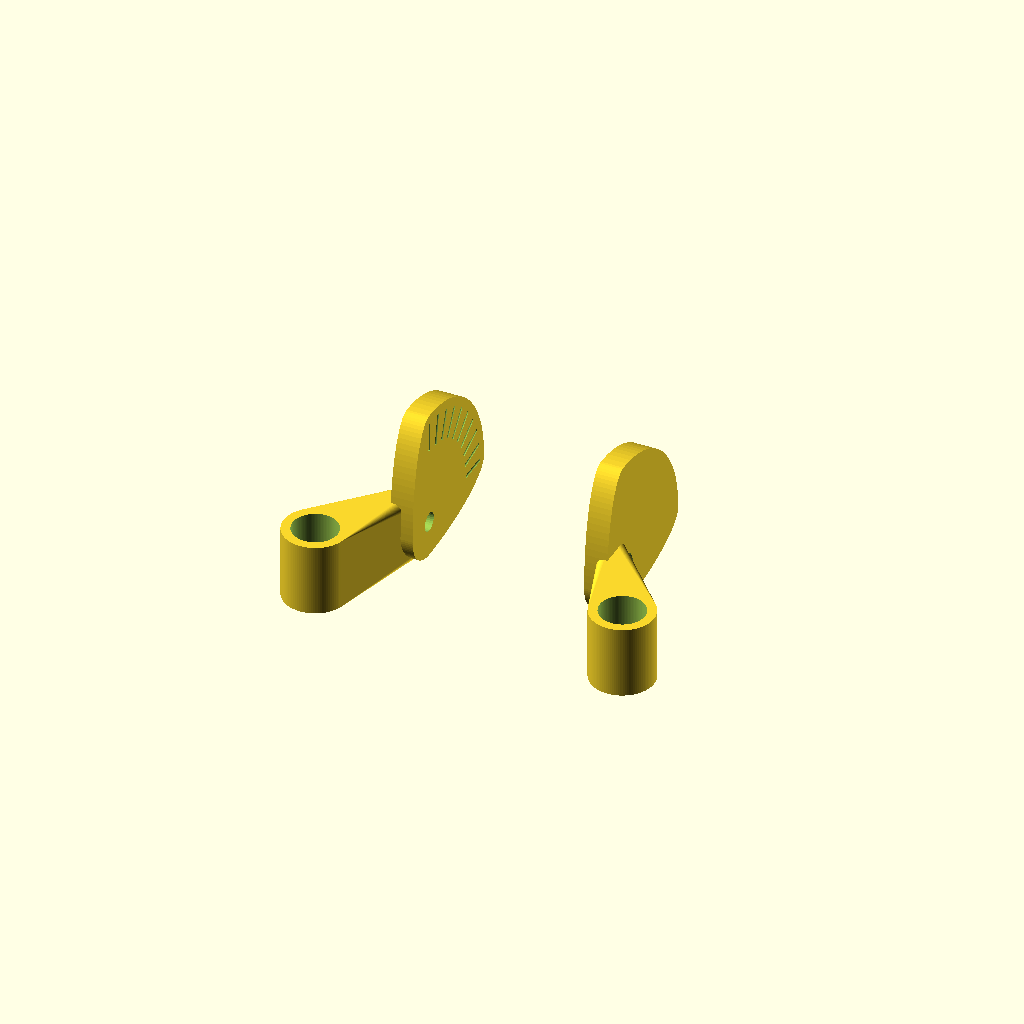
Cell 1 — every parameter at its default value.
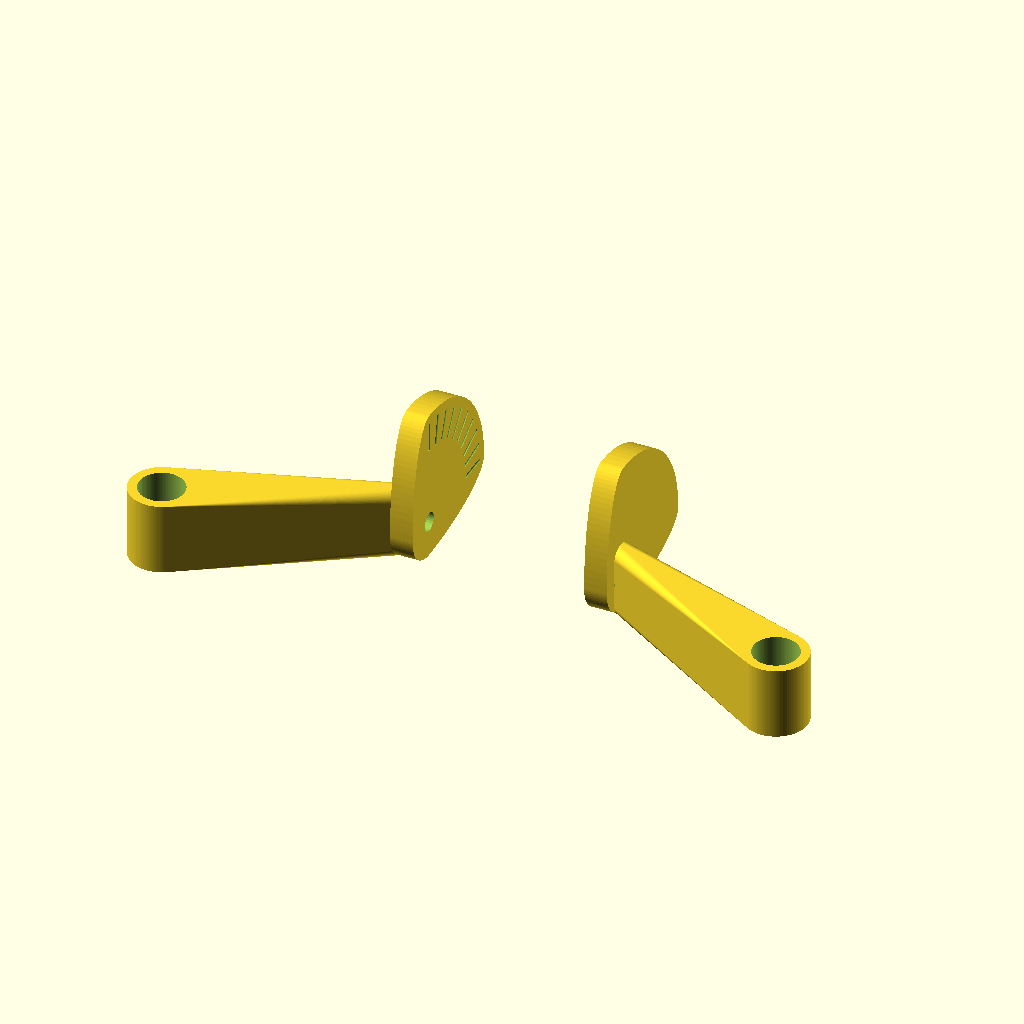
Cell 2: the same model with standoff_distance = 68.
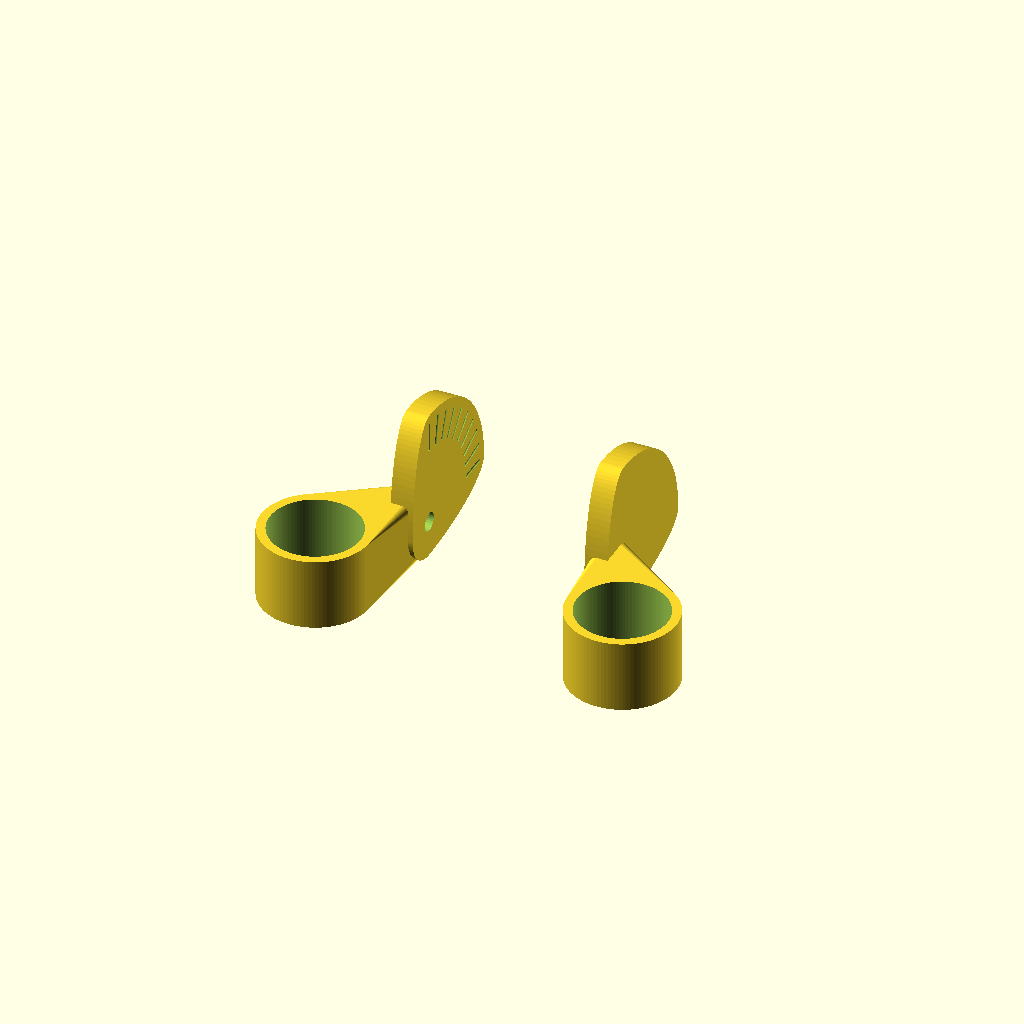
Cell 3: standoff_radius = 5 (everything else at default).
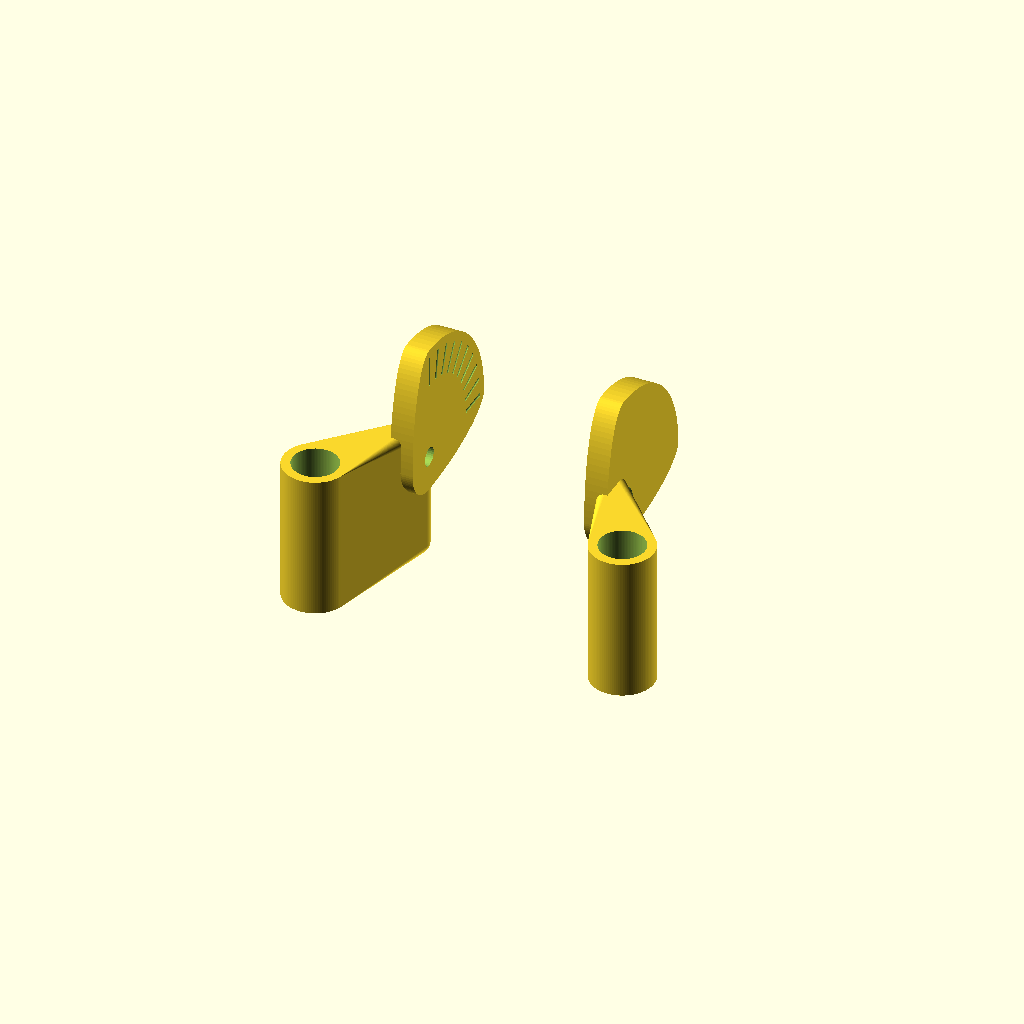
Cell 4: the same model with standoff_wrap_height = 16.
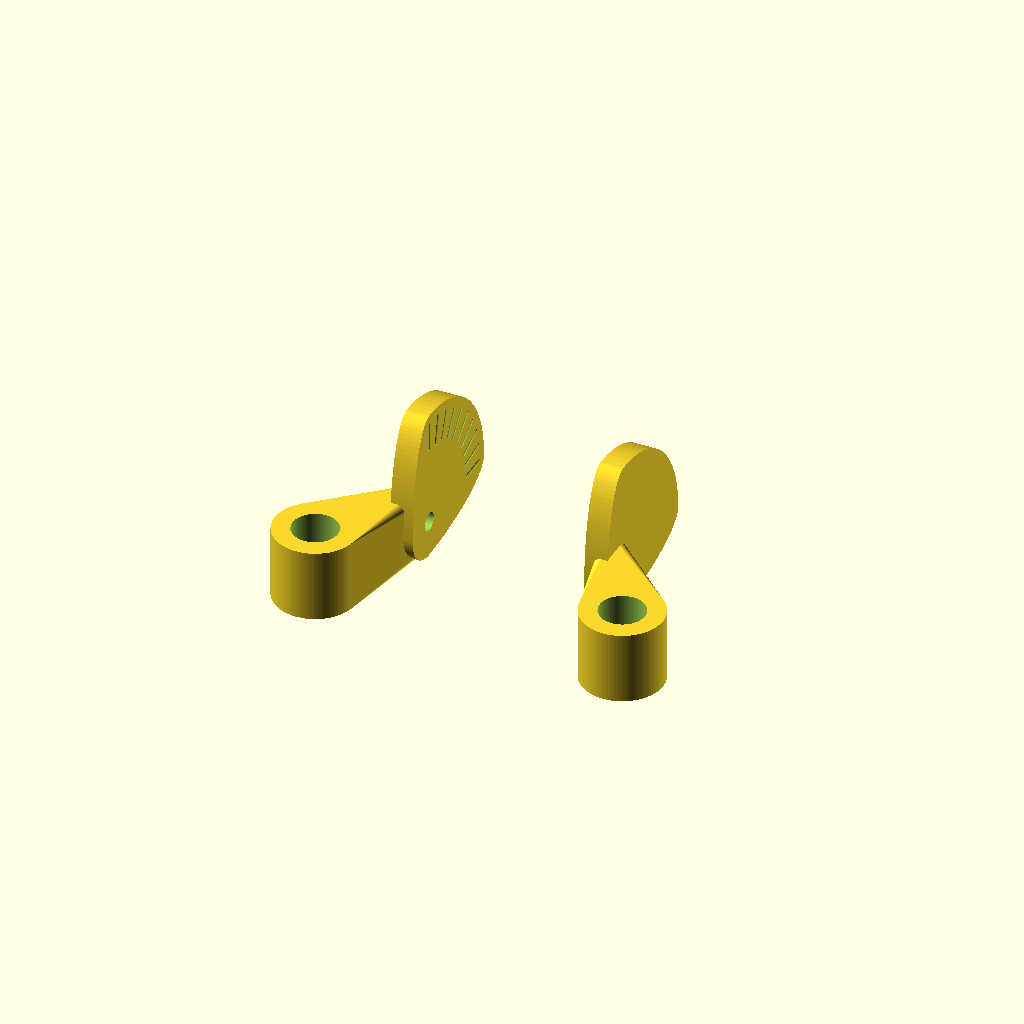
Cell 5 — standoff_wrap_thickness set to 2, the other parameters unchanged.
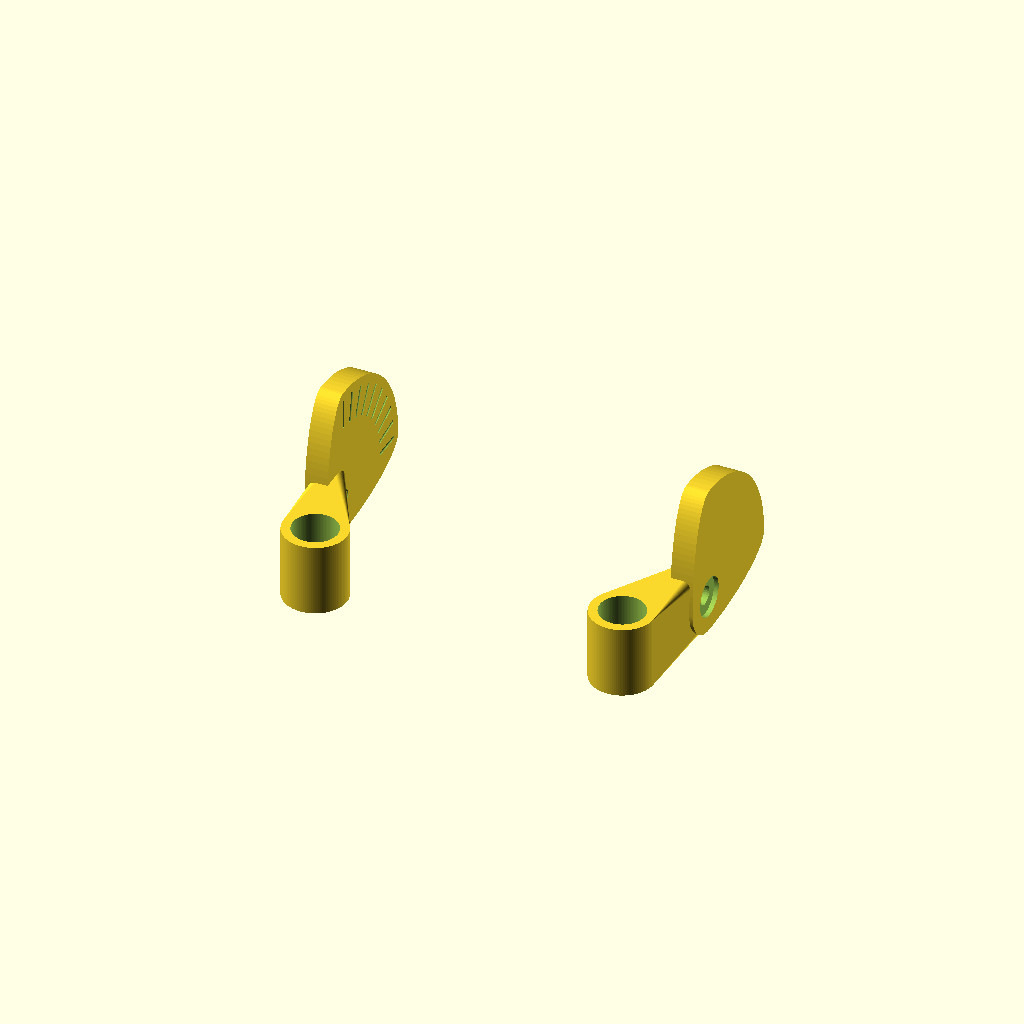
Cell 6: the same model with camera_width = 38.
One fixed orthographic camera (rotation 55°, 0°, 25°; colour scheme Cornfield) for every cell.
Source of the model, inputs/thingiverse/files/thing-2519639/files/camera-mount.scad:
/*
    Author: Tanner Netterville
    License: CC BY 4.0 ( https://creativecommons.org/licenses/by/4.0/ )

    All units in mm
*/

standoff_distance=34; // the distance between the centers of the two standoffs
standoff_radius=2.5; // M3 round knurled standoffs are about 5mm in diameter
standoff_wrap_height=8;
standoff_wrap_thickness=1;
camera_width=19; // common sizes: HS1177=28.5mm; Mini=22.3mm; Micro=19mm;
camera_forward_offset=11;
camera_downward_offset=4;
camera_lens_blade_radius=13; // common lens lengths: HS1177=25mm; Mini=17mm; Micro=10mm;
camera_lens_blade_thickness=2.5;
camera_body_radius=4;
camera_screw_hole_diameter=2.1; // common sizes: M2=2.1mm; M3=3.15mm; 
camera_screw_counterbore_diameter=4.4; // common sizes: M2=4.4mm; M3=6.5mm;
camera_screw_counterbore_depth=0.5; // make sure this isn't too deep for your camera_lens_blade_thickness
material_engrave_width=0.4;


module circle_quadrant(r) {
    difference() {
        circle(r);
        polygon([
            [0,0],
            [r,0],
            [r,-r],
            [-r,-r],
            [-r,r],
            [0,r]
        ]);
    }
}

module lens_blade() {
    translate([0,0,-camera_lens_blade_thickness])
    linear_extrude(height=camera_lens_blade_thickness) {
        union() {
            circle_quadrant(camera_lens_blade_radius);
            scale([1, camera_body_radius/camera_lens_blade_radius, 1]) rotate([0,0,-90]) circle_quadrant(camera_lens_blade_radius);
            scale([camera_body_radius/camera_lens_blade_radius, 1, 1]) rotate([0,0,90]) circle_quadrant(camera_lens_blade_radius);
            rotate([0,0,180]) circle_quadrant(camera_body_radius);
        }
    }
}

module right_bracket() {
    difference() {
        union() {
            translate([camera_width/2,camera_forward_offset,standoff_wrap_height-camera_downward_offset]) rotate([0,-90,0]) lens_blade();
            hull() {
                translate([standoff_distance/2,0,0]) cylinder(r=standoff_radius+standoff_wrap_thickness, h=standoff_wrap_height);
                translate([camera_width/2+camera_lens_blade_thickness/2,camera_forward_offset,0]) hull() {
                    translate([0,0,camera_lens_blade_thickness/2]) sphere(r=camera_lens_blade_thickness/2);
                    translate([0,0,standoff_wrap_height-camera_lens_blade_thickness/2]) sphere(r=camera_lens_blade_thickness/2);
                }
            }
        }
        translate([standoff_distance/2,0,0]) cylinder(r=standoff_radius, h=1+ max(standoff_wrap_height*2, camera_lens_blade_radius*2), center=true);
        translate([0, camera_forward_offset, standoff_wrap_height-camera_downward_offset]) rotate([0,90,0]) cylinder(r=camera_screw_hole_diameter/2, h=standoff_distance, $fn=30);
        translate([camera_width/2+camera_lens_blade_thickness-camera_screw_counterbore_depth,camera_forward_offset,standoff_wrap_height-camera_downward_offset])  rotate([0,90,0]) cylinder(r=camera_screw_counterbore_diameter/2, h=standoff_distance);
        for (i=[-90:10:0]) {
            translate([camera_width/2,camera_forward_offset,standoff_wrap_height-camera_downward_offset]) rotate([i,0,0]) translate([0,0,camera_lens_blade_radius*(2/3)]) cylinder(r=material_engrave_width/2, h=camera_lens_blade_radius/3-1);
        }
    }
}

$fn=100;
right_bracket();
mirror() right_bracket();
Customizer parameters (derived from the source; name, type, default, range or options):
standoff_distance: number, default 34
standoff_radius: number, default 2.5
standoff_wrap_height: number, default 8
standoff_wrap_thickness: number, default 1
camera_width: number, default 19
camera_forward_offset: number, default 11
camera_downward_offset: number, default 4
camera_lens_blade_radius: number, default 13
camera_lens_blade_thickness: number, default 2.5
camera_body_radius: number, default 4
camera_screw_hole_diameter: number, default 2.1
camera_screw_counterbore_diameter: number, default 4.4
camera_screw_counterbore_depth: number, default 0.5
material_engrave_width: number, default 0.4
